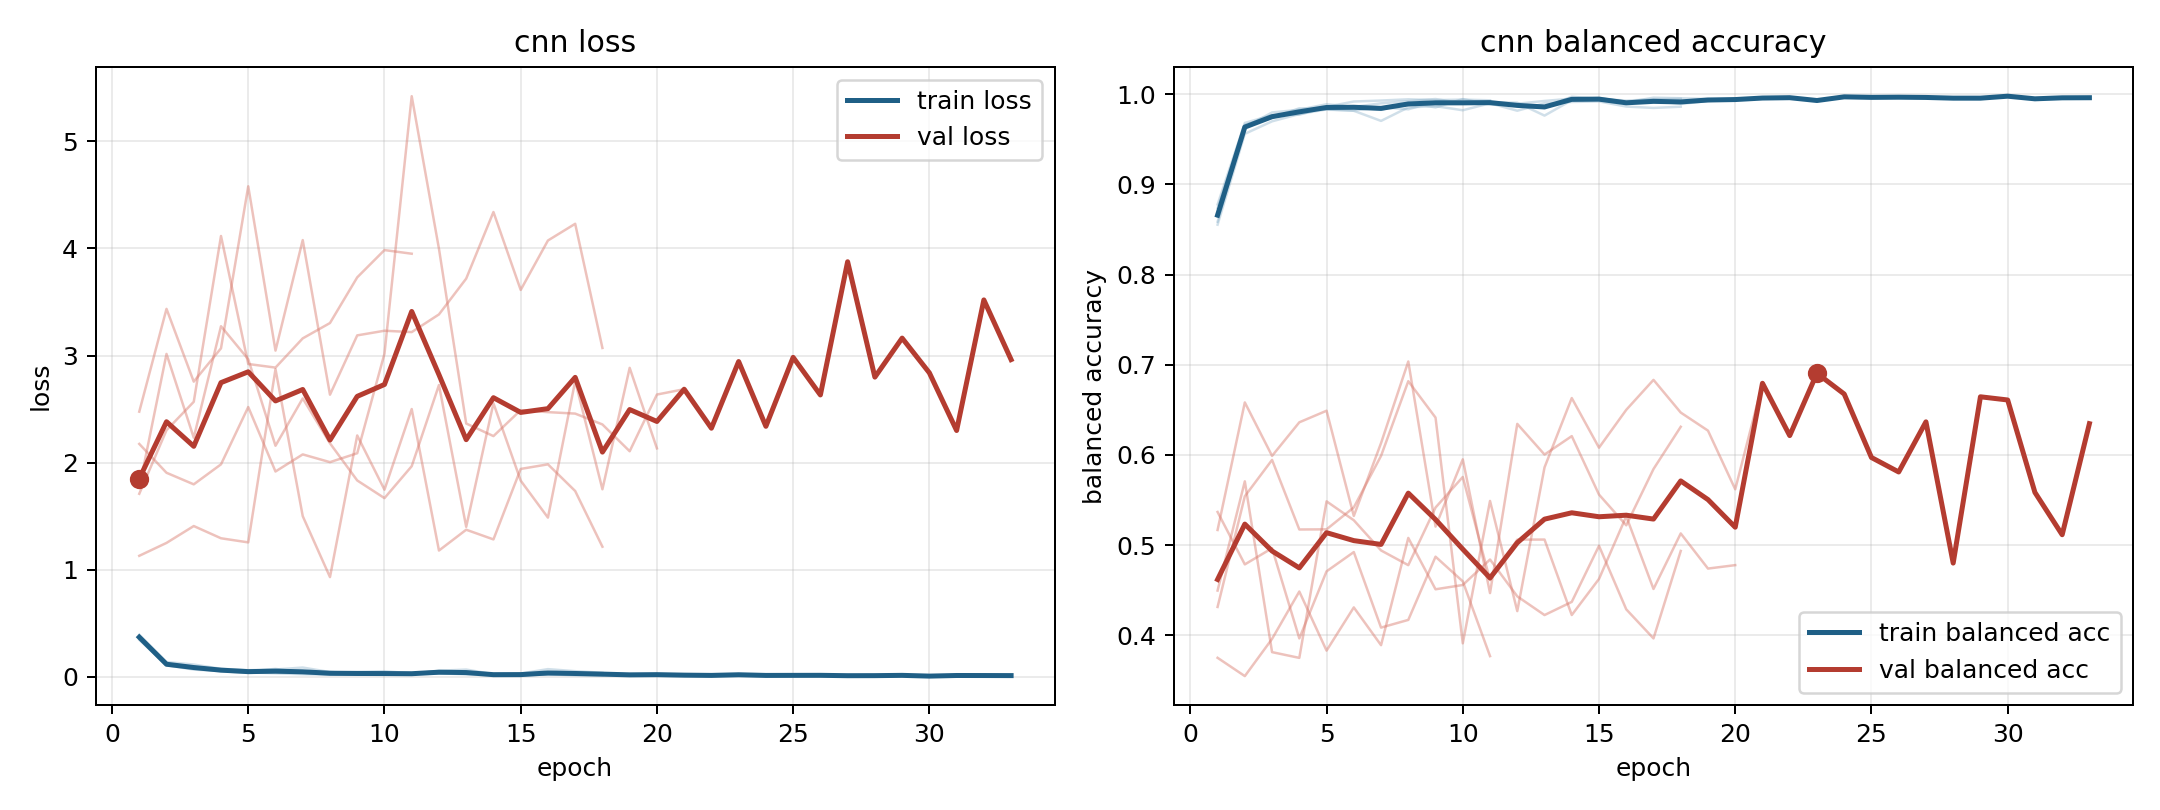

Source data for this figure (header and first rows):
model, fold, epoch, train_loss, train_balanced_accuracy, val_loss, val_balanced_accuracy
cnn, 1, 1, 0.3804, 0.8586, 2.175, 0.4315
cnn, 1, 2, 0.1084, 0.9635, 1.905, 0.5542
cnn, 1, 3, 0.06717, 0.9798, 1.797, 0.5945
cnn, 1, 4, 0.05313, 0.9828, 1.984, 0.5174
cnn, 1, 5, 0.03615, 0.9889, 2.519, 0.5175
cnn, 1, 6, 0.04409, 0.986, 1.917, 0.5418
cnn, 1, 7, 0.0324, 0.9899, 2.077, 0.599
cnn, 1, 8, 0.02485, 0.9924, 2.004, 0.6818
cnn, 1, 9, 0.02058, 0.9947, 2.088, 0.6414
cnn, 1, 10, 0.03074, 0.9901, 3.017, 0.3911
cnn, 1, 11, 0.02901, 0.9904, 5.422, 0.549
cnn, 1, 12, 0.03335, 0.9894, 3.998, 0.4268
cnn, 1, 13, 0.02196, 0.9925, 2.365, 0.5862
cnn, 1, 14, 0.01458, 0.9952, 2.248, 0.6631
cnn, 1, 15, 0.01163, 0.9961, 2.49, 0.6081
cnn, 1, 16, 0.02423, 0.9909, 2.472, 0.65
cnn, 1, 17, 0.01338, 0.9962, 2.458, 0.6833
cnn, 1, 18, 0.01394, 0.9955, 2.357, 0.647
cnn, 1, 19, 0.01385, 0.9947, 2.106, 0.627
cnn, 1, 20, 0.01935, 0.9936, 2.636, 0.5619
cnn, 1, 21, 0.01515, 0.9958, 2.686, 0.6795
cnn, 1, 22, 0.01281, 0.9962, 2.321, 0.6215
cnn, 1, 23, 0.01885, 0.993, 2.944, 0.6906
cnn, 1, 24, 0.01263, 0.9971, 2.339, 0.6676
cnn, 1, 25, 0.01315, 0.9965, 2.983, 0.5972
cnn, 1, 26, 0.01354, 0.9967, 2.632, 0.5811
cnn, 1, 27, 0.01011, 0.9964, 3.876, 0.6367
cnn, 1, 28, 0.01057, 0.9956, 2.799, 0.4801
cnn, 1, 29, 0.01319, 0.9956, 3.163, 0.6645
cnn, 1, 30, 0.006273, 0.9978, 2.839, 0.661
cnn, 1, 31, 0.01197, 0.9949, 2.3, 0.5585
cnn, 1, 32, 0.01161, 0.996, 3.52, 0.5115
cnn, 1, 33, 0.01096, 0.9961, 2.962, 0.6347
cnn, 2, 1, 0.3451, 0.8778, 1.709, 0.5368
cnn, 2, 2, 0.11, 0.9682, 2.303, 0.4786
cnn, 2, 3, 0.09131, 0.9768, 2.568, 0.4966
cnn, 2, 4, 0.06887, 0.9773, 4.117, 0.3966
cnn, 2, 5, 0.04201, 0.986, 2.921, 0.4709
cnn, 2, 6, 0.032, 0.9919, 2.888, 0.4923
cnn, 2, 7, 0.02368, 0.993, 3.161, 0.4085
cnn, 2, 8, 0.01919, 0.9944, 3.304, 0.4171
cnn, 2, 9, 0.02055, 0.9935, 3.73, 0.4872
cnn, 2, 10, 0.01918, 0.9941, 3.985, 0.4598
cnn, 2, 11, 0.02265, 0.9933, 3.951, 0.3769
cnn, 3, 1, 0.3923, 0.8554, 1.13, 0.5168
cnn, 3, 2, 0.1378, 0.9561, 1.25, 0.6582
cnn, 3, 3, 0.1143, 0.97, 1.408, 0.5989
cnn, 3, 4, 0.07448, 0.978, 1.294, 0.6362
cnn, 3, 5, 0.06163, 0.9832, 1.255, 0.649
cnn, 3, 6, 0.06808, 0.9816, 2.873, 0.5324
cnn, 3, 7, 0.08629, 0.9704, 1.5, 0.6132
cnn, 3, 8, 0.04394, 0.9854, 0.931, 0.7036
cnn, 3, 9, 0.04543, 0.9868, 2.254, 0.5206
cnn, 3, 10, 0.05206, 0.9822, 1.747, 0.5952
cnn, 3, 11, 0.03177, 0.9899, 2.5, 0.4468
cnn, 3, 12, 0.05099, 0.9817, 1.179, 0.6344
cnn, 3, 13, 0.02736, 0.9899, 1.373, 0.6004
cnn, 3, 14, 0.02658, 0.9914, 1.283, 0.6209
cnn, 3, 15, 0.03049, 0.992, 1.941, 0.556
cnn, 3, 16, 0.07139, 0.9863, 1.984, 0.522
... 40 more rows
